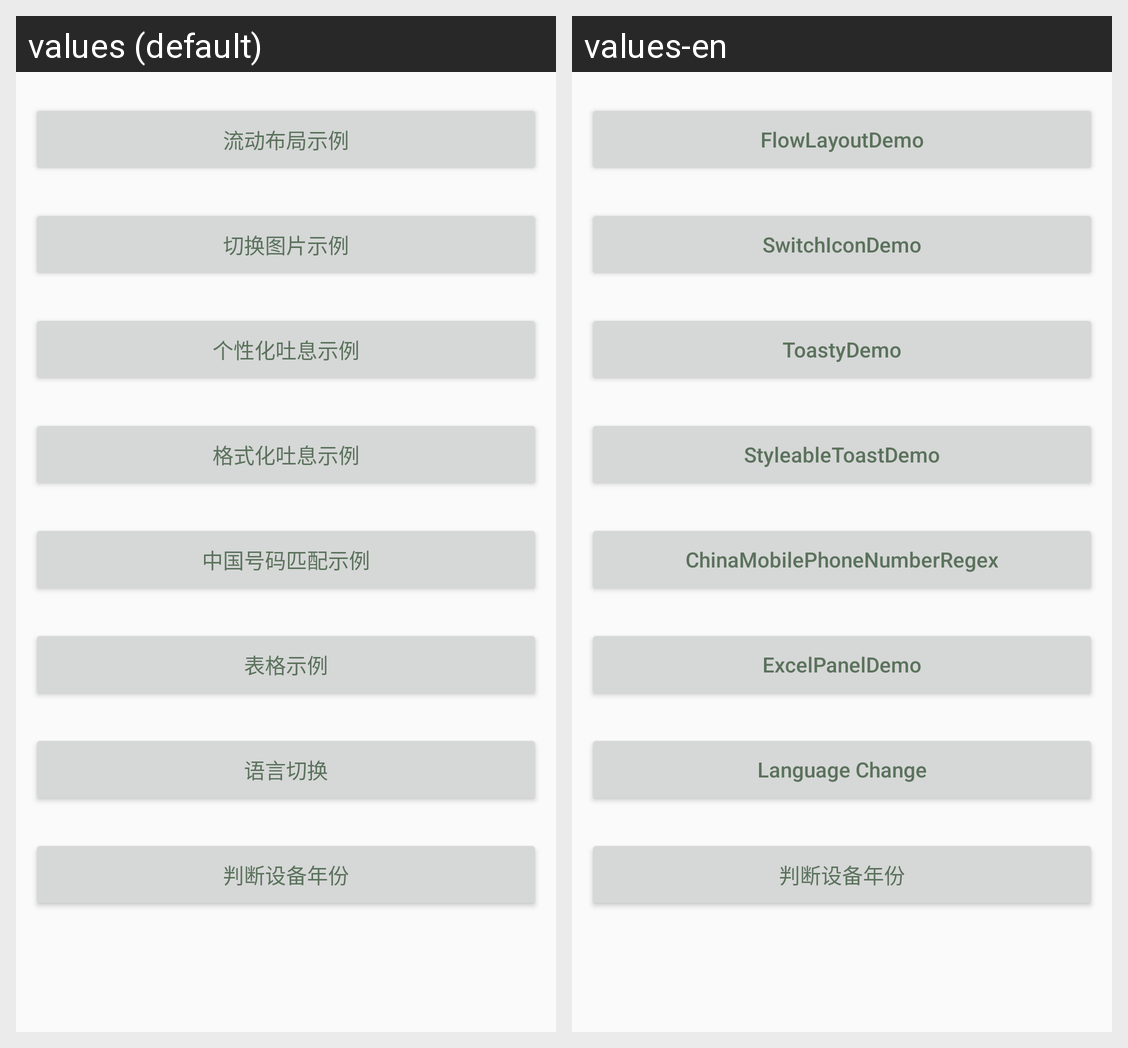

The Android screen above is rendered under two locales of the same app. Produce the string resources it draws, with the default and per-locale values.
Android screen res/layout/activity_main.xml rendered under 2 locales, left to right: values (default), values-en. Device: Nexus 5 (rendered at 1080×1920; each locale shown at half size, 540×960, under a caption strip naming it); theme AppTheme.
Strings drawn on this screen, with the default value and each locale's value (text and hints the layout hard-codes, and strings that could not be matched under every locale, appear in the picture but are not listed):

main_flowlayout
  values: 流动布局示例
  values-en: FlowLayoutDemo

main_switch_icon
  values: 切换图片示例
  values-en: SwitchIconDemo

main_toasty
  values: 个性化吐息示例
  values-en: ToastyDemo

main_styleabletoast
  values: 格式化吐息示例
  values-en: StyleableToastDemo

main_phoneregex
  values: 中国号码匹配示例
  values-en: ChinaMobilePhoneNumberRegex

main_excelpanel
  values: 表格示例
  values-en: ExcelPanelDemo

main_language_change
  values: 语言切换
  values-en: Language Change

main_decide_year
  values: 判断设备年份
  values-en: 判断设备年份  [not translated; the default value is used]
